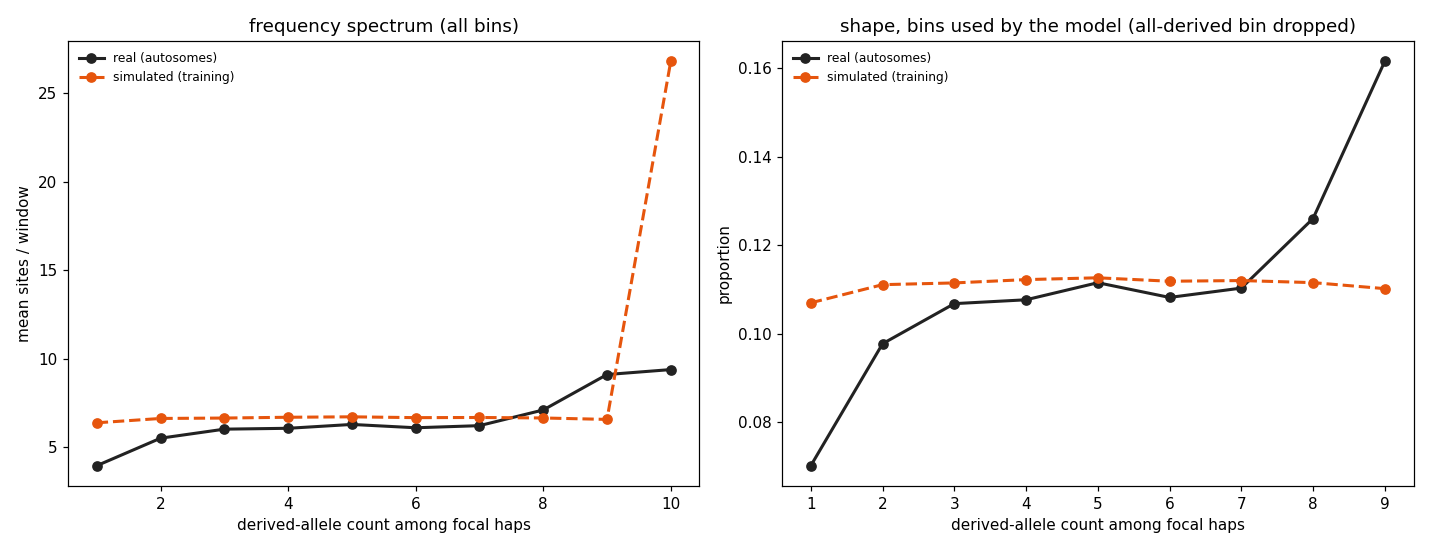

The table this chart was drawn from, first rows:
derived_count	sim_mean_sites	real_mean_sites	used_by_model
1	6.376	3.951	True
2	6.621	5.505	True
3	6.644	6.016	True
4	6.689	6.065	True
5	6.713	6.282	True
6	6.667	6.095	True
7	6.676	6.214	True
8	6.648	7.1	True
9	6.567	9.104	True
10	26.82	9.385	False
